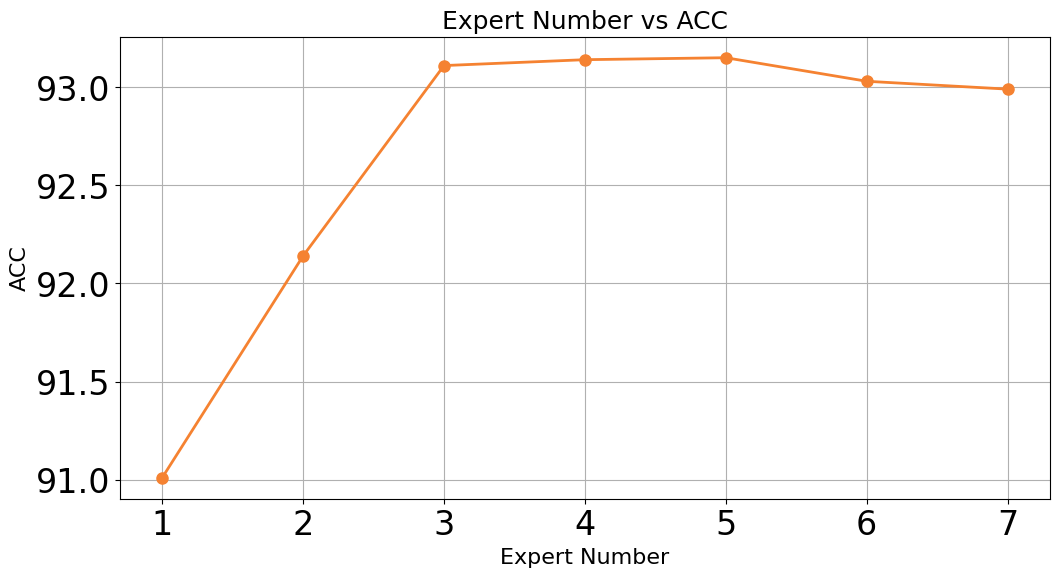

Python code for this plot: (Note: this script raises an exception after producing the figure.)
import numpy as np
import matplotlib.pyplot as plt

plt.rcParams.update({
    'font.size': 24,
    'axes.titlesize': 18,
    'axes.labelsize': 16,
    'xtick.labelsize': 24,
    'ytick.labelsize': 24,
    'legend.fontsize': 24,
    'figure.titlesize': 20
})
plt.rcParams['font.sans-serif'] = ['Times New Roman']

data_x = [1, 2, 3, 4, 5, 6, 7]
data_y = [91.01,92.14,93.11,93.14,93.15,93.03,92.99]

# draw the line and scatter plot
plt.figure(figsize=(12, 6))
plt.plot(data_x, data_y, marker='o', linestyle='-', color='#F58231', linewidth=2, markersize=8)
plt.xlabel('Expert Number')
plt.ylabel('ACC')
plt.title('Expert Number vs ACC')
plt.xticks(np.arange(1, 8, 1))
# plt.xlim(0, 1.0)
plt.grid(True)
base_dir = "draw/expertnum"
save_path = "draw/expertnum"
plt.savefig(f"{save_path}/expertnum_vs_ACC.png", dpi=300, bbox_inches='tight', pad_inches=0.1)
# plt.show()
